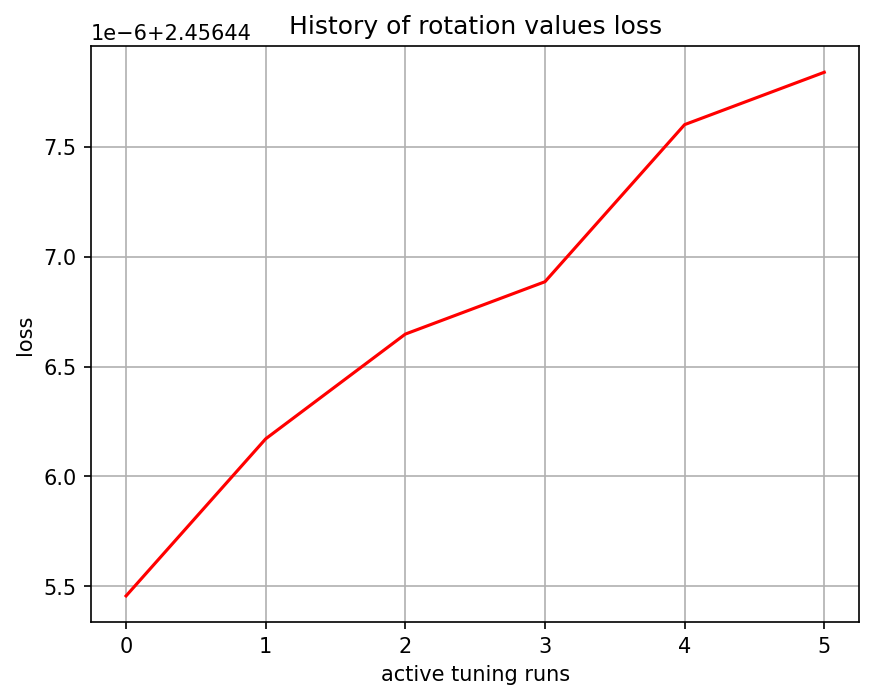

The file beside this chart, header and first rows:
, 0
0, 2.456
1, 2.456
2, 2.456
3, 2.456
4, 2.456
5, 2.456
